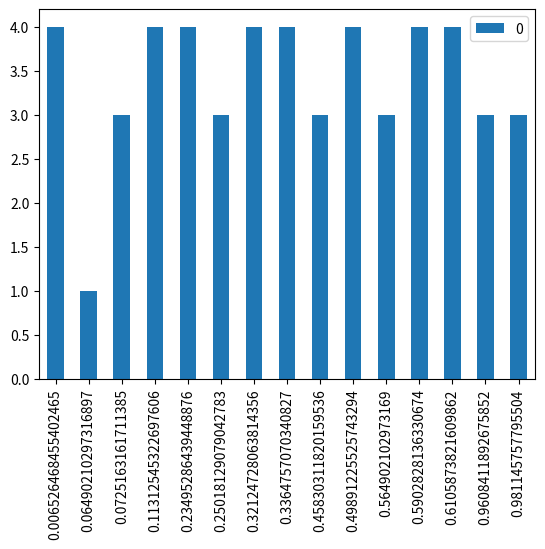

Here is the Python script that generated this plot:
from collections import Counter
import operator
import pandas
import math
import matplotlib.pyplot as plt
def get_rand(seed,A):
    seed=(A*seed)%M
    return seed
def show_plt(aa):
    aaa = Counter(aa)
    sorted_x = sorted(aaa.items(), key=operator.itemgetter(0))
    df = pandas.DataFrame.from_dict(dict(sorted_x), orient='index')
    df.plot(kind='bar')
    plt.show()

def M_colcuate(numbers):
    return float(sum(numbers)) / max(len(numbers), 1)
def D_colculate(Arr):
    M=M_colcuate(Arr)
    D=0
    for ar in Arr:
        D=D+((ar-M)*(ar-M))
    return D/len(R)
    # return d*(len(r)/(len(r)-1))
def sko_colculate(Arr):
    D=D_colculate(Arr)
    return math.sqrt(D)

def check_ravn(Arr):
    i=0
    counter=0
    while (i<len(Arr)-1):
        if (((Arr[i] ** 2)+(Arr[i+1]**2))<1):
            counter+=1
        i+=2
    return (counter*2)/len(Arr)

def period(seed,A,M):
    RR=[]
    for i in range(2000000):
        seed=get_rand(seed,A)
        RR.append(seed/M)
    Xv=RR[2000000-1]
    i1=-1
    i2=-1
    flag=False
    for i in range(len(RR)):
        if(RR[i]== Xv):
            if(flag==False):
                flag=True
                i1=i
                continue
            else:
                i2=i
                break
    per=i2-i1

    i3=0
    while(RR[i3]!=RR[i3+per]):
        i3+=1
    aper=i3+per
    print('Period: '+str(per))
    print('interval: '+str(aper))


N=51
R=[]
A=358
M=5516
seed=1.0
seeed=seed
for i in range(N):
    seed=get_rand(seed,A)
    R.append(seed/M)
    print('R'+str(i)+':'+str(seed)+ '   X'+str(i)+':'+str(seed/M))

show_plt(R)
Mo=M_colcuate(R)
print('----------------------------------------------------')
print('Ocenka Mx: '+str(Mo))
D=D_colculate(R)
print('Ocenka Dx: '+str(D))
Sko=sko_colculate(R)
print('Ocenka sko: '+str(Sko))
checker=check_ravn(R)
print('2k/n = '+str(checker))
pp=period(seeed,A,M)
